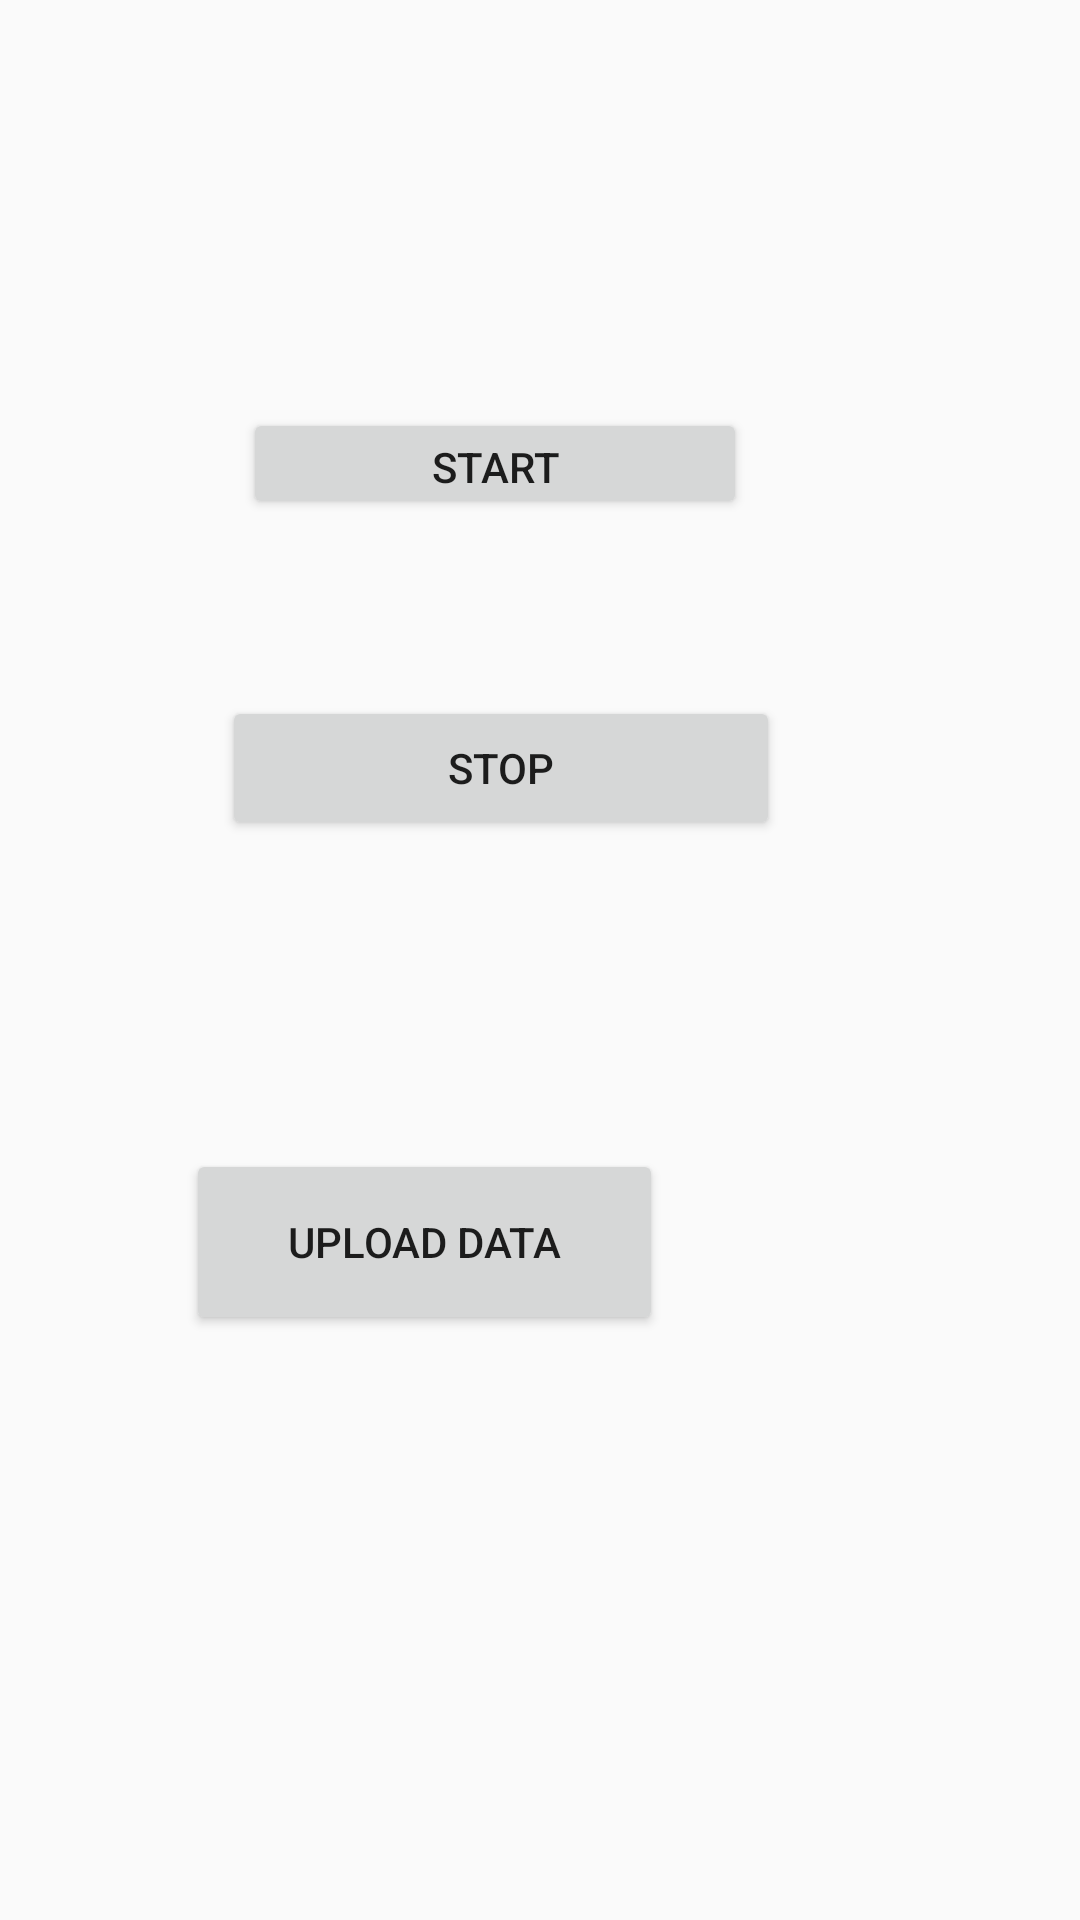

Produce the Android XML layout that renders to this screen, including the resource entries it uses.
<!-- AndroidManifest.xml: activity theme AppTheme.NoActionBar -->
<!-- res/layout/fragment_device_setup.xml -->
<RelativeLayout xmlns:android="http://schemas.android.com/apk/res/android"
    xmlns:tools="http://schemas.android.com/tools"
    android:layout_width="match_parent"
    android:layout_height="match_parent"
    android:paddingBottom="@dimen/activity_vertical_margin"
    android:paddingLeft="@dimen/activity_horizontal_margin"
    android:paddingRight="@dimen/activity_horizontal_margin"
    android:paddingTop="@dimen/activity_vertical_margin"
    tools:context="com.example.timber_test1.DeviceSetupActivityFragment"
    tools:showIn="@layout/activity_device_setup">

    <Button
        android:id="@+id/acc_start"
        android:layout_width="330dp"
        android:layout_height="37dp"
        android:layout_alignParentStart="true"
        android:layout_alignParentTop="true"
        android:layout_alignParentEnd="true"
        android:layout_marginStart="65dp"
        android:layout_marginTop="120dp"
        android:layout_marginEnd="95dp"
        android:text="Start" />

    <Button
        android:id="@+id/acc_stop"
        android:layout_width="284dp"
        android:layout_height="wrap_content"
        android:layout_below="@+id/acc_start"
        android:layout_alignParentStart="true"
        android:layout_alignParentEnd="true"
        android:layout_marginStart="58dp"
        android:layout_marginTop="59dp"
        android:layout_marginEnd="84dp"
        android:text="Stop" />

    <Button
        android:id="@+id/upload"
        android:layout_width="159dp"
        android:layout_height="62dp"
        android:layout_below="@+id/acc_stop"
        android:layout_alignParentEnd="true"
        android:layout_marginTop="103dp"
        android:layout_marginEnd="123dp"
        android:text="Upload Data" />
</RelativeLayout>
<!-- res/layout/activity_device_setup.xml (included above) -->
<?xml version="1.0" encoding="utf-8"?>
<androidx.coordinatorlayout.widget.CoordinatorLayout xmlns:android="http://schemas.android.com/apk/res/android"
    xmlns:app="http://schemas.android.com/apk/res-auto"
    xmlns:tools="http://schemas.android.com/tools"
    android:layout_width="match_parent"
    android:layout_height="match_parent"
    android:fitsSystemWindows="true"
    tools:context=".DeviceSetupActivity">

    <com.google.android.material.appbar.AppBarLayout
        android:id="@+id/appBarLayout"
        android:layout_width="match_parent"
        android:layout_height="wrap_content"
        android:theme="@style/AppTheme.AppBarOverlay">

    </com.google.android.material.appbar.AppBarLayout>

    <include layout="@layout/content_device_setup" />

    <androidx.appcompat.widget.Toolbar
        android:id="@+id/toolbar"
        android:layout_width="match_parent"
        android:layout_height="?attr/actionBarSize"
        android:background="?attr/colorPrimary"
        app:layout_anchor="@+id/appBarLayout"
        app:layout_anchorGravity="center"
        app:popupTheme="@style/AppTheme.PopupOverlay" />

</androidx.coordinatorlayout.widget.CoordinatorLayout>
<!-- res/layout/content_device_setup.xml (included above) -->
<fragment xmlns:android="http://schemas.android.com/apk/res/android"
    xmlns:app="http://schemas.android.com/apk/res-auto"
    xmlns:tools="http://schemas.android.com/tools"
    android:id="@+id/device_setup_fragment"
    android:name="com.example.timber_test1.DeviceSetupActivityFragment"
    android:layout_width="match_parent"
    android:layout_height="match_parent"
    app:layout_behavior="@string/appbar_scrolling_view_behavior"
    tools:layout="@layout/fragment_device_setup" />
<!-- resources referenced by this layout -->
<resources>
  <dimen name="activity_horizontal_margin">16dp</dimen>
  <dimen name="activity_vertical_margin">16dp</dimen>
  <style name="AppTheme.AppBarOverlay" parent="ThemeOverlay.AppCompat.Dark.ActionBar" />
  <style name="AppTheme.PopupOverlay" parent="ThemeOverlay.AppCompat.Light" />
  <style name="AppTheme.NoActionBar">
          <item name="windowActionBar">false</item>
          <item name="windowNoTitle">true</item>
      </style>
</resources>
